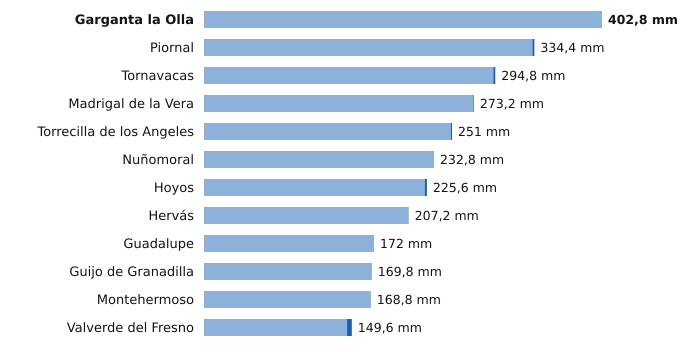

The table this chart was drawn from, first rows:
estacion, provincia, indicativo, mm_6_dias_anteriores, mm_hoy, mm_7_dias, horas_de_hoy
Garganta la Olla, Cáceres, 3436D, 402.8, 0.0, 402.8, 8
Piornal, Cáceres, 3516X, 332.4, 2.0, 334.4, 9
Tornavacas, Cáceres, 3514B, 292.8, 2.0, 294.8, 9
Madrigal de la Vera, Cáceres, 3423I, 272.6, 0.6, 273.2, 9
Torrecilla de los Angeles, Cáceres, 3531X, 249.8, 1.2, 251.0, 9
Nuñomoral, Cáceres, 3494U, 232.8, 0.0, 232.8, 9
Hoyos, Cáceres, 3536X, 223.4, 2.2, 225.6, 9
Hervás, Cáceres, 3504X, 207.0, 0.2, 207.2, 9
Guadalupe, Cáceres, 4245X, 172.0, 0.0, 172.0, 9
Guijo de Granadilla, Cáceres, 3503, 169.6, 0.2, 169.8, 9
Montehermoso, Cáceres, 3512X, 168.6, 0.2, 168.8, 9
Valverde del Fresno, Cáceres, 3547X, 144.8, 4.8, 149.6, 9
